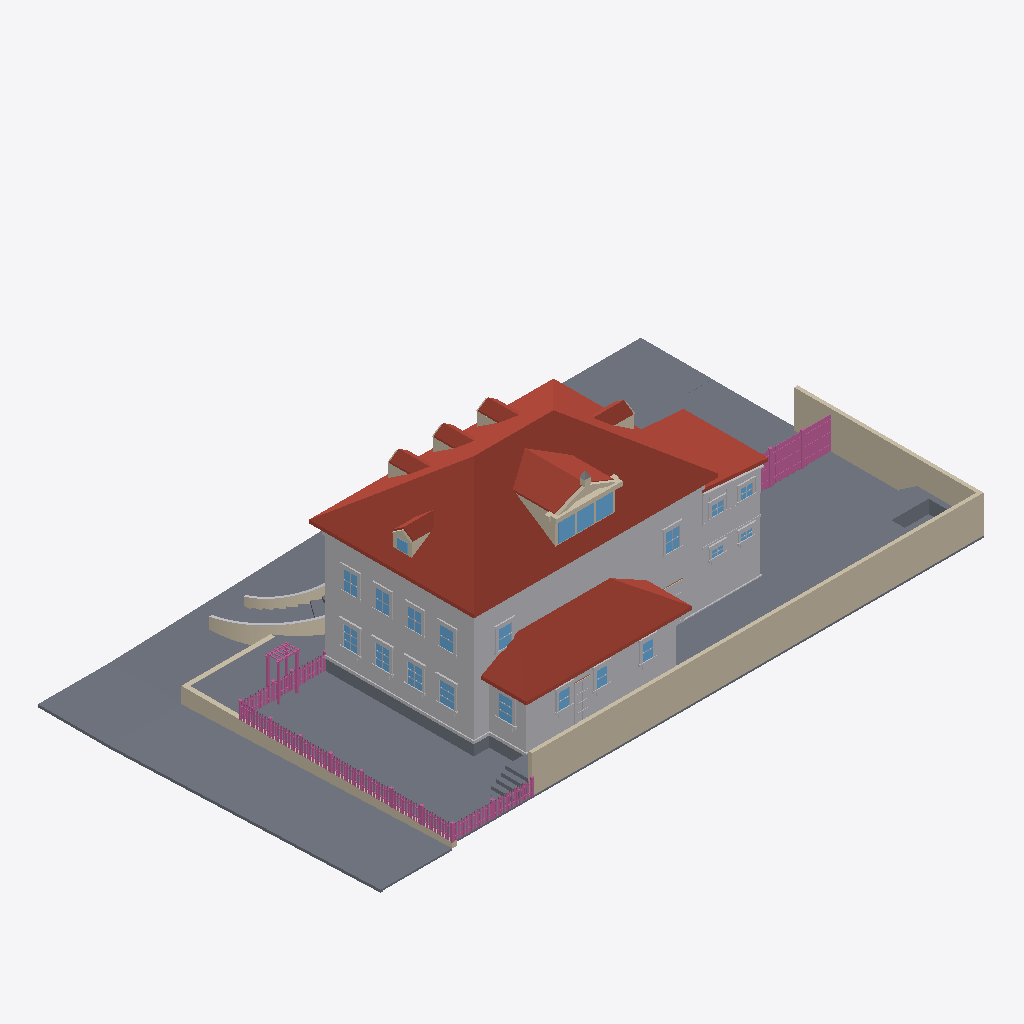
Isometric view of an IFC building model (IFC-SPF (STEP), schema IFC4, length unit metre), seen from the south-west, elements coloured by IFC class: 124 railings (pink), 118 other elements (light grey), 65 slabs (grey), 56 walls (beige), 22 windows (light blue), 15 roofs (red-brown).
Extent 34.7 m × 19.7 m × 11.9 m (x, y, z). Elements (1691): 756 IfcBuildingElementProxy, 309 IfcRailing, 292 IfcWall, 169 IfcSlab, 145 IfcWindow, 16 IfcRoof, 4 IfcDoor.

HEADER;
FILE_DESCRIPTION(('ViewDefinition[DesignTransferView]'),'2;1');
FILE_NAME('/dev/null','2026-09-15T21:24:46+00:00',(''),(''),'IfcOpenShell 0.8.5','IfcOpenShell 0.8.5','Nobody');
FILE_SCHEMA(('IFC4'));
ENDSEC;
DATA;
#1=IFCPROJECT('2wJoXJ2Rr5EQtjtvAAsnz5',$,'Eureka Residence',$,$,$,$,(#10),#5);
#12=IFCSITE('3gu6kXW0r7FORN1$f2ZfZB',$,'Site',$,$,$,$,$,$,$,$,$,$,$);
#13=IFCBUILDING('0lYhx_8QvCSvwHI4DOgfDU',$,'Eureka House',$,$,$,$,$,$,$,$,$);
#14=IFCBUILDINGSTOREY('3K0HbknH19oBxnHk2BybCH',$,'Site',$,$,$,$,$,$,$);
#191=IFCROOF('3TZM97bYrEAfv$OD5GEM8E',$,'Roof - primary',$,$,#202,#192,$,.HIP_ROOF.);
#18=IFCSLAB('3Tu$OYP_nAvwFx0$TZrRX0',$,'Lot',$,$,#42,#31,$,.BASESLAB.);
#67=IFCBUILDINGELEMENTPROXY('2J73NSWr5Bhh$sVlQjwOzk',$,'Massing - primary',$,$,#90,#80,$,$);
#19096=IFCWALL('33_vu66dvAAPd$uR2KtOar',$,'Lot wall - south',$,$,#19119,#19109,$,$);
#33612=IFCSLAB('3dAOueRCfAihnmpekNj77O',$,'Park strip - west',$,$,#33623,#33613,$,.BASESLAB.);
#2609=IFCROOF('1tW8wEW657GAExfGQCa1$H',$,'Roof - scullery',$,$,#2620,#2610,$,.SHED_ROOF.);
#19120=IFCWALL('2jnj$mLM1EAQjv53tH3D5k',$,'Lot wall - east',$,$,#19140,#19130,$,$);
#33570=IFCSLAB('2b9eqhBt5FV9zlYbUyY5iO',$,'Sidewalk - west',$,$,#33581,#33571,$,.BASESLAB.);
#2545=IFCBUILDINGELEMENTPROXY('2cKXOlWSbCv85MwhmbP3Wz',$,'Massing - scullery',$,$,#2556,#2546,$,$);
#33666=IFCSLAB('3sTN6X85P52ucpUzHRF1Xq',$,'Sidewalk - NW corner',$,$,#33686,#33676,$,.BASESLAB.);
#33423=IFCSLAB('0daXg6xCv2aPFP3M6xUGBO',$,'Sidewalk - north',$,$,#33434,#33424,$,.BASESLAB.);
#33378=IFCSLAB('3EWe4zHy5AzQF$lMLtJ_mA',$,'Park strip - north',$,$,#33389,#33379,$,.BASESLAB.);
#18802=IFCSLAB('3etBTChf14cOunfxJW9MYl',$,'Deck',$,$,#18822,#18812,$,$);
#2450=IFCROOF('3umDEIKWj5jxzkfGGdOmFJ',$,'Roof - extension',$,$,#2461,#2451,$,.SHED_ROOF.);
#2408=IFCBUILDINGELEMENTPROXY('2dqQZvgufDWBXQma19D1Q3',$,'Massing - extension',$,$,#2419,#2409,$,$);
#33880=IFCWALL('0gIcSjm4L11g5FG4X9GWVn',$,'Retaining wall - west',$,$,#33891,#33881,$,$);
#18781=IFCSLAB('2c9VTh_Xb0cRzgtQrwWZSZ',$,'Deck terrace E',$,$,#18801,#18791,$,$);
#58021=IFCSLAB('2xC_xn531AOusX8KKJB1Y7',$,'Driveway apron',$,$,#58041,#58031,$,.BASESLAB.);
#1210=IFCROOF('3IQPh8plT2I8foApwumB0D',$,'Shed dormer roof W',$,$,#1221,#1211,$,$);
#18757=IFCSLAB('14lC4hy3f8Wxyj2bA82WeH',$,'Deck terrace E',$,$,#18780,#18770,$,$);
#43=IFCSLAB('29yRFH5eb7SvgcUBPr8TDz',$,'Crawlspace - primary',$,$,#66,#56,$,.BASESLAB.);
#33498=IFCSLAB('2wOReLuOT6LvvltWacdRtT',$,'Sidewalk - north level',$,$,#33518,#33508,$,.BASESLAB.);
#58000=IFCSLAB('39HHIVxyL63Ar5VutGzQI2',$,'Driveway',$,$,#58020,#58010,$,.BASESLAB.);
#33654=IFCSLAB('1Y_P3IAbTFQghzUZlvU2Vk',$,'Curb - west',$,$,#33665,#33655,$,.BASESLAB.);
#33477=IFCSLAB('09DptvwEX7A83zmMqGoIkn',$,'Park strip - north level',$,$,#33497,#33487,$,.BASESLAB.);
#115=IFCBUILDINGELEMENTPROXY('12fCPXdmDEqhGMP7PIZL$g',$,'Belt course - primary',$,$,#135,#125,$,$);
#1252=IFCROOF('0wPWiffO51hR7EXjQ2tn8p',$,'Shed dormer roof E',$,$,#1263,#1253,$,$);
#18865=IFCSLAB('3zmpIH9bfBaAunqi32RS6R',$,'Hot tub surround N',$,$,#18885,#18875,$,$);
#2336=IFCBUILDINGELEMENTPROXY('0GQwEy2l9BiPMmps0Q00Vx',$,'Water table - primary',$,$,#2356,#2346,$,$);
#1301=IFCWALL('0FZa6KVw54FhnfWx_l_c_y',$,'Pediment cornice',$,$,#1321,#1311,$,$);
#33465=IFCSLAB('3DjFpO6rX7jgnMVtDDNuCc',$,'Curb - north',$,$,#33476,#33466,$,.BASESLAB.);
#2282=IFCROOF('15_FasfbnE7wo1Ld$jxGgs',$,'Hip dormer west roof S',$,$,#2293,#2283,$,$);
#33759=IFCWALL('3Ws3bLBCrC0AEwXLVq0WKc',$,'Retaining wall - north west of entry',$,$,#33770,#33760,$,$);
#452=IFCROOF('1Wa5SvcQH25RMpdbNmGcxo',$,'Dormer 1 roof W',$,$,#463,#453,$,$);
#752=IFCROOF('2ON0MwQtn9YgCjG1czcudz',$,'Dormer 2 roof W',$,$,#763,#753,$,$);
#1052=IFCROOF('1g3AJ7S2v8GxONJL251NKL',$,'Dormer 3 roof W',$,$,#1063,#1053,$,$);
#1982=IFCROOF('2vPksrppDB5BSdIvXMFV1d',$,'Hip dormer east roof S',$,$,#1993,#1983,$,$);
#1131=IFCWALL('3$26FvQwXAne8HkgTuwYGE',$,'Shed dormer cheek W',$,$,#1142,#1132,$,$);
#33708=IFCSLAB('1$IKCzjpvBMQ25Wy1hD9LB',$,'Curb - NW corner west',$,$,#33728,#33718,$,.BASESLAB.);
#18823=IFCSLAB('0qVCnw5irFjPlDC8d85fL1',$,'Deck - scullery',$,$,#18843,#18833,$,$);
#1610=IFCWINDOW('1FmqXjbJfD0xyKiBp_O4xj',$,'Shed dormer window 1',$,$,#1630,#1620,$,$,$,$,$,$);
#1652=IFCWINDOW('2c5iW1Bgb6j805fiL0zeyf',$,'Shed dormer window 2',$,$,#1672,#1662,$,$,$,$,$,$);
#1694=IFCWINDOW('3JY1Jcatb7GBCCxflVFweP',$,'Shed dormer window 3',$,$,#1714,#1704,$,$,$,$,$,$);
#2483=IFCSLAB('2VfcxUv4L6gBNgEUzvn_r3',$,'Crawlspace - scullery',$,$,#2503,#2493,$,.BASESLAB.);
#9005=IFCBUILDINGELEMENTPROXY('1de54xCnX7W9pXJ41p46TV',$,'Back Door part',$,$,#9025,#9015,$,$);
#18907=IFCSLAB('1HlfHojxbAze8Gm5AmaG3z',$,'Hot tub surround E',$,$,#18927,#18917,$,$);
#8501=IFCWINDOW('2OlqMBeRX0wOsD7tgvX$N7',$,'Window - Scullery E',$,$,#8521,#8511,$,$,$,$,$,$);
#4040=IFCWINDOW('2bFo$yHez68Qotk6zZWw86',$,'Window - Kitchen W1',$,$,#4060,#4050,$,$,$,$,$,$);
#18928=IFCSLAB('3WlF6a7BP4DvGyjbQaSXsd',$,'Deck step N0',$,$,#18948,#18938,$,$);
#18970=IFCSLAB('2xa0tFPZzCEfD9Ism8FgKa',$,'Deck step N1',$,$,#18990,#18980,$,$);
#20722=IFCRAILING('06zILYuNb8g9VrXcSfUrwe',$,'Fence rail',$,$,#20742,#20732,$,$);
#20743=IFCRAILING('0wc_V9R6DFVfSoplk7Tjxv',$,'Fence rail',$,$,#20763,#20753,$,$);
#9950=IFCWINDOW('2ViOVRr6r7kfJ4yJHnsiW4',$,'Upper - West 1',$,$,#9970,#9960,$,$,$,$,$,$);
#19012=IFCSLAB('36hqj9rsX4BOvVhN$5GwHE',$,'Deck step N2',$,$,#19032,#19022,$,$);
#4250=IFCWINDOW('0S7dIszhn5tx3omb5OmO6f',$,'Window - Kitchen W2',$,$,#4270,#4260,$,$,$,$,$,$);
#19054=IFCSLAB('0YFTgv7zDCpQJyZebybLCT',$,'Deck step N3',$,$,#19074,#19064,$,$);
#1352=IFCWALL('18CxFMvdPEvQ7q19DmRjNw',$,'Pediment rake',$,$,#1363,#1353,$,$);
#33519=IFCSLAB('2t3iqr68LBl8F9MWX1_85p',$,'Curb - north level',$,$,#33539,#33529,$,.BASESLAB.);
#10286=IFCWINDOW('2zD7Ud885DYfABkEKmlNAV',$,'Upper - West 3',$,$,#10306,#10296,$,$,$,$,$,$);
#10622=IFCWINDOW('2YpTVZ8zzAiuKrejVaffDZ',$,'Upper - South E',$,$,#10642,#10632,$,$,$,$,$,$);
#10118=IFCWINDOW('3bAlylpwLDQu6bD1bKWXkX',$,'Upper - West 2',$,$,#10138,#10128,$,$,$,$,$,$);
#10454=IFCWINDOW('17TOXpPMn6aOvdBjs3OAMV',$,'Upper - West 4',$,$,#10474,#10464,$,$,$,$,$,$);
#4922=IFCWINDOW('1vrFNvRxD6yfTMsiDhn0wE',$,'Window - Dining W1',$,$,#4942,#4932,$,$,$,$,$,$);
#5132=IFCWINDOW('0u7m0fEq14MeLseDheZ_0r',$,'Window - Dining W2',$,$,#5152,#5142,$,$,$,$,$,$);
#29721=IFCBUILDINGELEMENTPROXY('2GFTyT1Vr58e3YIyJp1gim',$,'Wing cornice S',$,$,#29732,#29722,$,$);
#10790=IFCWINDOW('2wvHXbnp52RPkXlcLe23Ob',$,'Upper - South W',$,$,#10810,#10800,$,$,$,$,$,$);
#33687=IFCSLAB('18Cwr9VeL5iBtMRt1jZ_Vw',$,'Curb - NW corner north',$,$,#33707,#33697,$,.BASESLAB.);
#29763=IFCBUILDINGELEMENTPROXY('0jRyNZJGrBXxCh5TP3xR$p',$,'Wing frieze S',$,$,#29774,#29764,$,$);
#18949=IFCSLAB('0DnyFjnlb6mgBOA$uY1EBa',$,'Deck step W0',$,$,#18969,#18959,$,$);
#18991=IFCSLAB('0$GJ3cijTEBR6rSsHmQ1Gy',$,'Deck step W1',$,$,#19011,#19001,$,$);
#27034=IFCRAILING('2hihcx_Hf3kOX68pdV_Eby',$,'Yard fence rail 0.0',$,$,#27054,#27044,$,$);
#27055=IFCRAILING('21II5NeEb1cejXLrVl96no',$,'Yard fence rail 0.1',$,$,#27075,#27065,$,$);
#7934=IFCWINDOW('1H4_1JbDj75OZZxTd1OB80',$,'Window - Scullery S1',$,$,#7954,#7944,$,$,$,$,$,$);
#8123=IFCWINDOW('0qIOAOtyrD7uEzb0uRFS2p',$,'Window - Scullery S2',$,$,#8143,#8133,$,$,$,$,$,$);
#8312=IFCWINDOW('3LYrhNeIjD1fr6SczPMzaK',$,'Window - Scullery S3',$,$,#8332,#8322,$,$,$,$,$,$);
#26240=IFCRAILING('1B9bX_RRb8eBjDzNUdbhBH',$,'Trellis post',$,$,#26260,#26250,$,$);
#26929=IFCRAILING('3auTzU6SX3DBEQ8tzFW7nS',$,'Yard fence post 0.1',$,$,#26949,#26939,$,$);
#26950=IFCRAILING('1Xd$hyUmb41eyckee0QFp4',$,'Yard fence post 0.2',$,$,#26970,#26960,$,$);
#1394=IFCWALL('2wP$wKiv9C3Pn89kplu9$h',$,'Pediment rake',$,$,#1405,#1395,$,$);
#2621=IFCBUILDINGELEMENTPROXY('1uEU713DX6GvdlpOZxoCDk',$,'Water table - scullery',$,$,#2641,#2631,$,$);
#27076=IFCRAILING('3kUoinpj5BPvRxXxnFI6Nk',$,'Yard fence rail 0.2',$,$,#27096,#27086,$,$);
#19033=IFCSLAB('21BnnokZfBORnJv3SlEF_H',$,'Deck step W2',$,$,#19053,#19043,$,$);
#29901=IFCBUILDINGELEMENTPROXY('0H_$Mhm2X9Le4dj5MzN$Zj',$,'Wing waist course S',$,$,#29921,#29911,$,$);
#1866=IFCWALL('3COPcVidz5I9u$k1k5_DB0',$,'Hip dormer east cheek S',$,$,#1877,#1867,$,$);
#636=IFCWALL('0aqP9yZF195PWRtYerbp4p',$,'Dormer 2 cheek W',$,$,#647,#637,$,$);
#2462=IFCBUILDINGELEMENTPROXY('0U8DF8co9AXvLzd2lQ_g2t',$,'Water table - extension',$,$,#2482,#2472,$,$);
#3827=IFCBUILDINGELEMENTPROXY('1biZrgwzP7Yem1I6bjK86y',$,'Family -) Patio part',$,$,#3850,#3840,$,$);
#2120=IFCWINDOW('2CeCb6Sq52tPs9wiLqdbIV',$,'Hip dormer west window',$,$,#2140,#2130,$,$,$,$,$,$);
#26282=IFCRAILING('1Gw6HZ7VL3U9Pz9fyoumiS',$,'Trellis post',$,$,#26302,#26292,$,$);
#8942=IFCBUILDINGELEMENTPROXY('0TIgS8X4XBvhwHeYioQHW9',$,'Back Door part',$,$,#8962,#8952,$,$);
#2166=IFCWALL('2OWdyBeHPBO8GsCwxAtQHO',$,'Hip dormer west cheek S',$,$,#2177,#2167,$,$);
#8921=IFCBUILDINGELEMENTPROXY('3Ar9kLdAzEguEoo4Mfxux9',$,'Back Door part',$,$,#8941,#8931,$,$);
#26303=IFCRAILING('3eQJPjxFD2$wkWDiPyxMbH',$,'Trellis post',$,$,#26323,#26313,$,$);
#336=IFCWALL('29NhnghXf1cPaXOVDIbsk9',$,'Dormer 1 cheek W',$,$,#347,#337,$,$);
#936=IFCWALL('1cnRmd0zXEghH7X4fhV$Xt',$,'Dormer 3 cheek W',$,$,#947,#937,$,$);
#18886=IFCSLAB('2CDY$i2y14j9Pb3vTTdPwf',$,'Hot tub surround W',$,$,#18906,#18896,$,$);
#2240=IFCWALL('2CudQ77yz0O9cksAfiwxPJ',$,'Hip dormer west gable',$,$,#2251,#2241,$,$);
#2324=IFCROOF('3QQyOzZoDEZuSdrKepYHrp',$,'Hip dormer west roof N',$,$,#2335,#2325,$,$);
#19141=IFCRAILING('2_gobpX2z7Lxauut5019DI',$,'Fence rail',$,$,#19164,#19154,$,$);
#11504=IFCWINDOW('1cXLGOeXD3bBO2rU0z9_Jj',$,'Upper - Ext south 1',$,$,#11524,#11514,$,$,$,$,$,$);
#5048=IFCBUILDINGELEMENTPROXY('30yEDxJY1BSOpo1c6rVckO',$,'Header - Window - Dining W1',$,$,#5068,#5058,$,$);
#5258=IFCBUILDINGELEMENTPROXY('2dNRpQrRL4jQlQA5_RmS6A',$,'Header - Window - Dining W2',$,$,#5278,#5268,$,$);
#11672=IFCWINDOW('0_v40wPQ9AJP$CjwliCuOn',$,'Upper - Ext south 2',$,$,#11692,#11682,$,$,$,$,$,$);
#19165=IFCRAILING('36Gbu4hOv5ceYccdu1doBr',$,'Fence rail',$,$,#19185,#19175,$,$);
#4166=IFCBUILDINGELEMENTPROXY('2ZRjFsZSH3R8_dyGDENMdg',$,'Header - Window - Kitchen W1',$,$,#4186,#4176,$,$);
#4376=IFCBUILDINGELEMENTPROXY('1BZZwsyD10VBe46TP_IJ3C',$,'Header - Window - Kitchen W2',$,$,#4396,#4386,$,$);
#8522=IFCBUILDINGELEMENTPROXY('0UAMDPPQTDtw4wVl5s6vp$',$,'Casing - Window - Scullery E',$,$,#8542,#8532,$,$);
#10832=IFCBUILDINGELEMENTPROXY('3HNBYRsKn3l8XdeitP8zpy',$,'Casing - Upper - South W',$,$,#10852,#10842,$,$);
#494=IFCROOF('0V$6oC0lbEh9b5qZ420e2J',$,'Dormer 1 roof E',$,$,#505,#495,$,$);
#1094=IFCROOF('36bZD6A1DAk9bVpEG9i402',$,'Dormer 3 roof E',$,$,#1105,#1095,$,$);
#2024=IFCROOF('1lTPXFCSr9ev6Btfe3p5HH',$,'Hip dormer east roof N',$,$,#2035,#2025,$,$);
#4943=IFCBUILDINGELEMENTPROXY('0cUaKrzGPBz9OZFEDG8KQR',$,'Casing - Window - Dining W1',$,$,#4963,#4953,$,$);
#5153=IFCBUILDINGELEMENTPROXY('330YyVOCj9KROAKfcrXHRW',$,'Casing - Window - Dining W2',$,$,#5173,#5163,$,$);
#31845=IFCBUILDINGELEMENTPROXY('2REbwG_cb3quGnXZducnjt',$,'Wing cladding board S16.0',$,$,#31856,#31846,$,$);
#794=IFCROOF('2nRwEZNwr9dPI0MO2XLs$X',$,'Dormer 2 roof E',$,$,#805,#795,$,$);
#9971=IFCBUILDINGELEMENTPROXY('2LxO7kCcX4pPJUymS4A9mc',$,'Casing - Upper - West 1',$,$,#9991,#9981,$,$);
#10139=IFCBUILDINGELEMENTPROXY('2_lQku2cXEFhTKZU1Dxj2t',$,'Casing - Upper - West 2',$,$,#10159,#10149,$,$);
#10475=IFCBUILDINGELEMENTPROXY('0icGjtjMbALvSnvHyXPhSq',$,'Casing - Upper - West 4',$,$,#10495,#10485,$,$);
#10307=IFCBUILDINGELEMENTPROXY('3vUVfZJk53svkYyUIVBOXk',$,'Casing - Upper - West 3',$,$,#10327,#10317,$,$);
#27181=IFCRAILING('0psdau9or0duhG42$$ZCw_',$,'Yard fence board 0.4',$,$,#27201,#27191,$,$);
#2036=IFCWALL('172WZ6Jlj7vPOEg38vvp9j',$,'Hip dormer west jamb S',$,$,#2056,#2046,$,$);
#27223=IFCRAILING('2eZZgm_K92vfgPHDTbC4vg',$,'Yard fence board 0.6',$,$,#27243,#27233,$,$);
#27307=IFCRAILING('3jIHmf_gb0Df60XkvdW2Rs',$,'Yard fence board 0.10',$,$,#27327,#27317,$,$);
#27412=IFCRAILING('2UFgVRGyTELRbveMAkNJGA',$,'Yard fence board 0.15',$,$,#27432,#27422,$,$);
#27454=IFCRAILING('3iECccFZz5oBhwtKXEwP7i',$,'Yard fence board 0.17',$,$,#27474,#27464,$,$);
#27559=IFCRAILING('1lC$jvzM5C4g_uIIJd0v_A',$,'Yard fence board 0.22',$,$,#27579,#27569,$,$);
#3722=IFCBUILDINGELEMENTPROXY('2MBH4_p319ovSWjvNkYDnc',$,'Family -) Patio part',$,$,#3742,#3732,$,$);
#27139=IFCRAILING('3tS$G1MQb9pPT$qg50N6pB',$,'Yard fence board 0.2',$,$,#27159,#27149,$,$);
#27265=IFCRAILING('1KMG4BU6D85e84ZPlPScFf',$,'Yard fence board 0.8',$,$,#27285,#27275,$,$);
#27496=IFCRAILING('17B0FaJ5f6Pwcjl0CGy7Ud',$,'Yard fence board 0.19',$,$,#27516,#27506,$,$);
#27370=IFCRAILING('3zmT_3hB58_BjiaGsXfguy',$,'Yard fence board 0.13',$,$,#27390,#27380,$,$);
#27538=IFCRAILING('36MwkAqZzCjBPSWnG2pOv2',$,'Yard fence board 0.21',$,$,#27558,#27548,$,$);
#1589=IFCWALL('2pneNzAhLDMfp0CDt1$aVC',$,'Shed dormer jamb 0',$,$,#1609,#1599,$,$);
#31341=IFCBUILDINGELEMENTPROXY('3zpkwLN5H2NuSwhhqqHmE8',$,'Wing cladding board S7.0',$,$,#31352,#31342,$,$);
#8165=IFCBUILDINGELEMENTPROXY('0hojoQtbz2QRJeNg4NNZN0',$,'Casing - Window - Scullery S2',$,$,#8185,#8175,$,$);
#7136=IFCBUILDINGELEMENTPROXY('0ezN$A1Yn1YPaR069cgpE8',$,'Header - Window - WC S',$,$,#7156,#7146,$,$);
#8543=IFCBUILDINGELEMENTPROXY('3pUo_XJB17jAA$iqQwQDSw',$,'Casing - Window - Scullery E',$,$,#8563,#8553,$,$);
#7871=IFCBUILDINGELEMENTPROXY('1jE6xb4Gn18v7n05PK_I2G',$,'Header - Window - Laundry S',$,$,#7891,#7881,$,$);
#31467=IFCBUILDINGELEMENTPROXY('3vpDhRNuP3JxIZkYIzPTyC',$,'Wing cladding board S9.0',$,$,#31478,#31468,$,$);
#8354=IFCBUILDINGELEMENTPROXY('2vgdp_s_n15vGNA0j32cMX',$,'Casing - Window - Scullery S3',$,$,#8374,#8364,$,$);
#19075=IFCSLAB('2XDmxcTJr7dfmnqyDJS4P6',$,'Deck step W3',$,$,#19095,#19085,$,$);
#1490=IFCWALL('1Jq7eCOs54$RzTeA9kx_bQ',$,'Pediment acroterion plinth',$,$,#1510,#1500,$,$);
#8060=IFCBUILDINGELEMENTPROXY('2xlcZ63ub81wJk$5_mtiBT',$,'Header - Window - Scullery S1',$,$,#8080,#8070,$,$);
#4334=IFCBUILDINGELEMENTPROXY('14UyQbUaX10wwkyRN0UPSG',$,'Sill - Window - Kitchen W2',$,$,#4354,#4344,$,$);
#7976=IFCBUILDINGELEMENTPROXY('0fKSzAn_DAkghQyxLWVbeX',$,'Casing - Window - Scullery S1',$,$,#7996,#7986,$,$);
#8249=IFCBUILDINGELEMENTPROXY('2PILO7nxX7nQB9TUSuiLZg',$,'Header - Window - Scullery S2',$,$,#8269,#8259,$,$);
#8438=IFCBUILDINGELEMENTPROXY('3d1F5oPF5CFv3Zr0PoRbGU',$,'Header - Window - Scullery S3',$,$,#8458,#8448,$,$);
#27643=IFCRAILING('3TF8hY_XD3cgiR3mcyPHKw',$,'Yard fence board 0.26',$,$,#27663,#27653,$,$);
#4124=IFCBUILDINGELEMENTPROXY('0PWIiuSer8Of5osNIyUzLn',$,'Sill - Window - Kitchen W1',$,$,#4144,#4134,$,$);
#5006=IFCBUILDINGELEMENTPROXY('0aRprhoazD4e1KayWr59Ld',$,'Sill - Window - Dining W1',$,$,#5026,#5016,$,$);
#5216=IFCBUILDINGELEMENTPROXY('1mqUnKTMT1bfZmnBKhUCAm',$,'Sill - Window - Dining W2',$,$,#5236,#5226,$,$);
#8585=IFCBUILDINGELEMENTPROXY('1Uh5E$3df9dOdtD3Uk7oj4',$,'Sill - Window - Scullery E',$,$,#8605,#8595,$,$);
#26261=IFCRAILING('2KAtVVtJzEV8mOUAUZotw7',$,'Trellis post',$,$,#26281,#26271,$,$);
#31005=IFCBUILDINGELEMENTPROXY('0UI1S5YxfEDwmG9uKwlsuc',$,'Wing cladding board S0.0',$,$,#31016,#31006,$,$);
#10664=IFCBUILDINGELEMENTPROXY('3G1ZWT1Af4Oh0dsTuJufBe',$,'Casing - Upper - South E',$,$,#10684,#10674,$,$);
#1289=IFCWALL('3pg4V5_9950981Hrd4NmtN',$,'Pediment tympanum',$,$,#1300,#1290,$,$);
#4082=IFCBUILDINGELEMENTPROXY('1ggoZ1yrbBYPoGrfBgtUZy',$,'Casing - Window - Kitchen W1',$,$,#4102,#4092,$,$);
#4271=IFCBUILDINGELEMENTPROXY('2UuOcjXOL19uojUfwy1BjW',$,'Casing - Window - Kitchen W2',$,$,#4291,#4281,$,$);
#10160=IFCBUILDINGELEMENTPROXY('0HMpE0p655XvNOVLhdK_LQ',$,'Casing - Upper - West 2',$,$,#10180,#10170,$,$);
#4061=IFCBUILDINGELEMENTPROXY('1DBRwDZVHE7uHDZHa2Ivgy',$,'Casing - Window - Kitchen W1',$,$,#4081,#4071,$,$);
#10496=IFCBUILDINGELEMENTPROXY('2H_3T$eX9EZg6rciJ_tMGJ',$,'Casing - Upper - West 4',$,$,#10516,#10506,$,$);
#10643=IFCBUILDINGELEMENTPROXY('0$y$3nyS57svWeYGrOjFBt',$,'Casing - Upper - South E',$,$,#10663,#10653,$,$);
#4964=IFCBUILDINGELEMENTPROXY('2vxURwrazBhQTPbPlQZ170',$,'Casing - Window - Dining W1',$,$,#4984,#4974,$,$);
#5174=IFCBUILDINGELEMENTPROXY('0mEDjdyNT1Q9mndLn9H35i',$,'Casing - Window - Dining W2',$,$,#5194,#5184,$,$);
#9992=IFCBUILDINGELEMENTPROXY('2EkUR2K8j7SxvXzgSvlbtO',$,'Casing - Upper - West 1',$,$,#10012,#10002,$,$);
#10328=IFCBUILDINGELEMENTPROXY('0THLg5bl5BPuXEvSdAwV9R',$,'Casing - Upper - West 3',$,$,#10348,#10338,$,$);
#4292=IFCBUILDINGELEMENTPROXY('17v2oYWDf5YvQZVSEqVpT$',$,'Casing - Window - Kitchen W2',$,$,#4312,#4302,$,$);
#10055=IFCBUILDINGELEMENTPROXY('122khTmW5FAxjNrKnp1To9',$,'Header - Upper - West 1',$,$,#10075,#10065,$,$);
#10391=IFCBUILDINGELEMENTPROXY('3H2AcXkVfBegADeChc$Zr7',$,'Header - Upper - West 3',$,$,#10411,#10401,$,$);
#10727=IFCBUILDINGELEMENTPROXY('06V6FCLEX8BezzUrFVd_Yp',$,'Header - Upper - South E',$,$,#10747,#10737,$,$);
#10895=IFCBUILDINGELEMENTPROXY('183AVdLPDCNuAXr1Fs_IiK',$,'Header - Upper - South W',$,$,#10915,#10905,$,$);
#7094=IFCBUILDINGELEMENTPROXY('27AryELQj8HuM_BoJ6k_06',$,'Sill - Window - WC S',$,$,#7114,#7104,$,$);
#10223=IFCBUILDINGELEMENTPROXY('0yg8KAvbn6qB653LeIFjgl',$,'Header - Upper - West 2',$,$,#10243,#10233,$,$);
#10559=IFCBUILDINGELEMENTPROXY('0ErJD24G19SgvpQN4UmskP',$,'Header - Upper - West 4',$,$,#10579,#10569,$,$);
#31425=IFCBUILDINGELEMENTPROXY('0NXQSLuGf6YBPRoyPPdz7n',$,'Wing cladding board S8.0',$,$,#31436,#31426,$,$);
#7745=IFCWINDOW('2wVJXtRqX97QeTXZAY8A_t',$,'Window - Laundry S',$,$,#7765,#7755,$,$,$,$,$,$);
#7829=IFCBUILDINGELEMENTPROXY('0RJ29_EKn9lhV6c9ASnOJw',$,'Sill - Window - Laundry S',$,$,#7849,#7839,$,$);
#8396=IFCBUILDINGELEMENTPROXY('08vX6Hfsz7sfqRc9imIyq$',$,'Sill - Window - Scullery S3',$,$,#8416,#8406,$,$);
#4145=IFCBUILDINGELEMENTPROXY('3Ot73qwJ90juSChAj4ecRW',$,'Apron - Window - Kitchen W1',$,$,#4165,#4155,$,$);
#8018=IFCBUILDINGELEMENTPROXY('1m66Sebpr4kBgTktFjmIcr',$,'Sill - Window - Scullery S1',$,$,#8038,#8028,$,$);
#8207=IFCBUILDINGELEMENTPROXY('2Sz40ne9jA28_5iOHwqPdg',$,'Sill - Window - Scullery S2',$,$,#8227,#8217,$,$);
#1436=IFCWALL('3S6wgPVG95JxGz55swwSq1',$,'Pediment cornice return',$,$,#1447,#1437,$,$);
#1535=IFCBUILDINGELEMENTPROXY('0OaK9ymcLBFvBtsU_7mGzT',$,'Pediment acroterion',$,$,#1546,#1536,$,$);
#4355=IFCBUILDINGELEMENTPROXY('306CitO0P7svuwYEo6EARV',$,'Apron - Window - Kitchen W2',$,$,#4375,#4365,$,$);
#7010=IFCWINDOW('0efKEf66j8Nh1A6KEk_$HF',$,'Window - WC S',$,$,#7030,#7020,$,$,$,$,$,$);
#55174=IFCWALL('2ztf3tyjP5KfFdEM5GZgR_',$,'Front approach west cheek',$,$,#55185,#55175,$,$);
#27244=IFCRAILING('1t4P3Qw7P4Bhc46N0gEAZW',$,'Yard fence board 0.7',$,$,#27264,#27254,$,$);
#53578=IFCWALL('3e$JQDqJf7YORgnHhitCsu',$,'Front approach west cheek',$,$,#53589,#53579,$,$);
ENDSEC;
